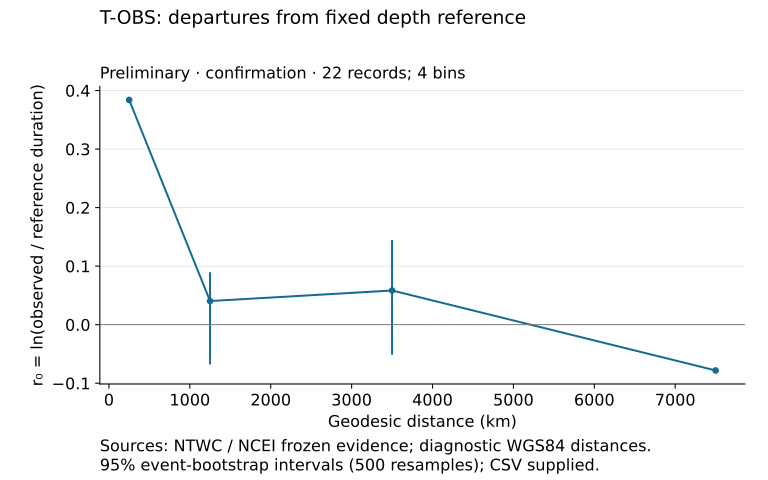

Values plotted in this chart, from the file beside it:
ci_high, ci_low, events, finite_n, high_km, low_km, mad, max, median, min, n, q10, q90, rows, x, y
0.08965, -0.06802, 3, 8, 2000, 500.0, 0.08993, 0.2991, 0.04034, -0.09068, 8, -0.05896, 0.1852, 8, 1250, 0.04034
0.1448, -0.05145, 2, 7, 5000, 2000, 0.08638, 0.1591, 0.05838, -0.1198, 7, -0.09727, 0.1505, 7, 3500, 0.05838
unknown, unknown, 0, 0, 20050, 10000, unknown, unknown, unknown, unknown, 0, unknown, unknown, 0, 15025, unknown
unknown, unknown, 1, 1, 500.0, 0.0, 0.0, 0.3839, 0.3839, 0.3839, 1, 0.3839, 0.3839, 1, 250.0, 0.3839
unknown, unknown, 1, 6, 10000, 5000, 0.04503, 0.04744, -0.07827, -0.1642, 6, -0.1361, 0.0147, 6, 7500, -0.07827
